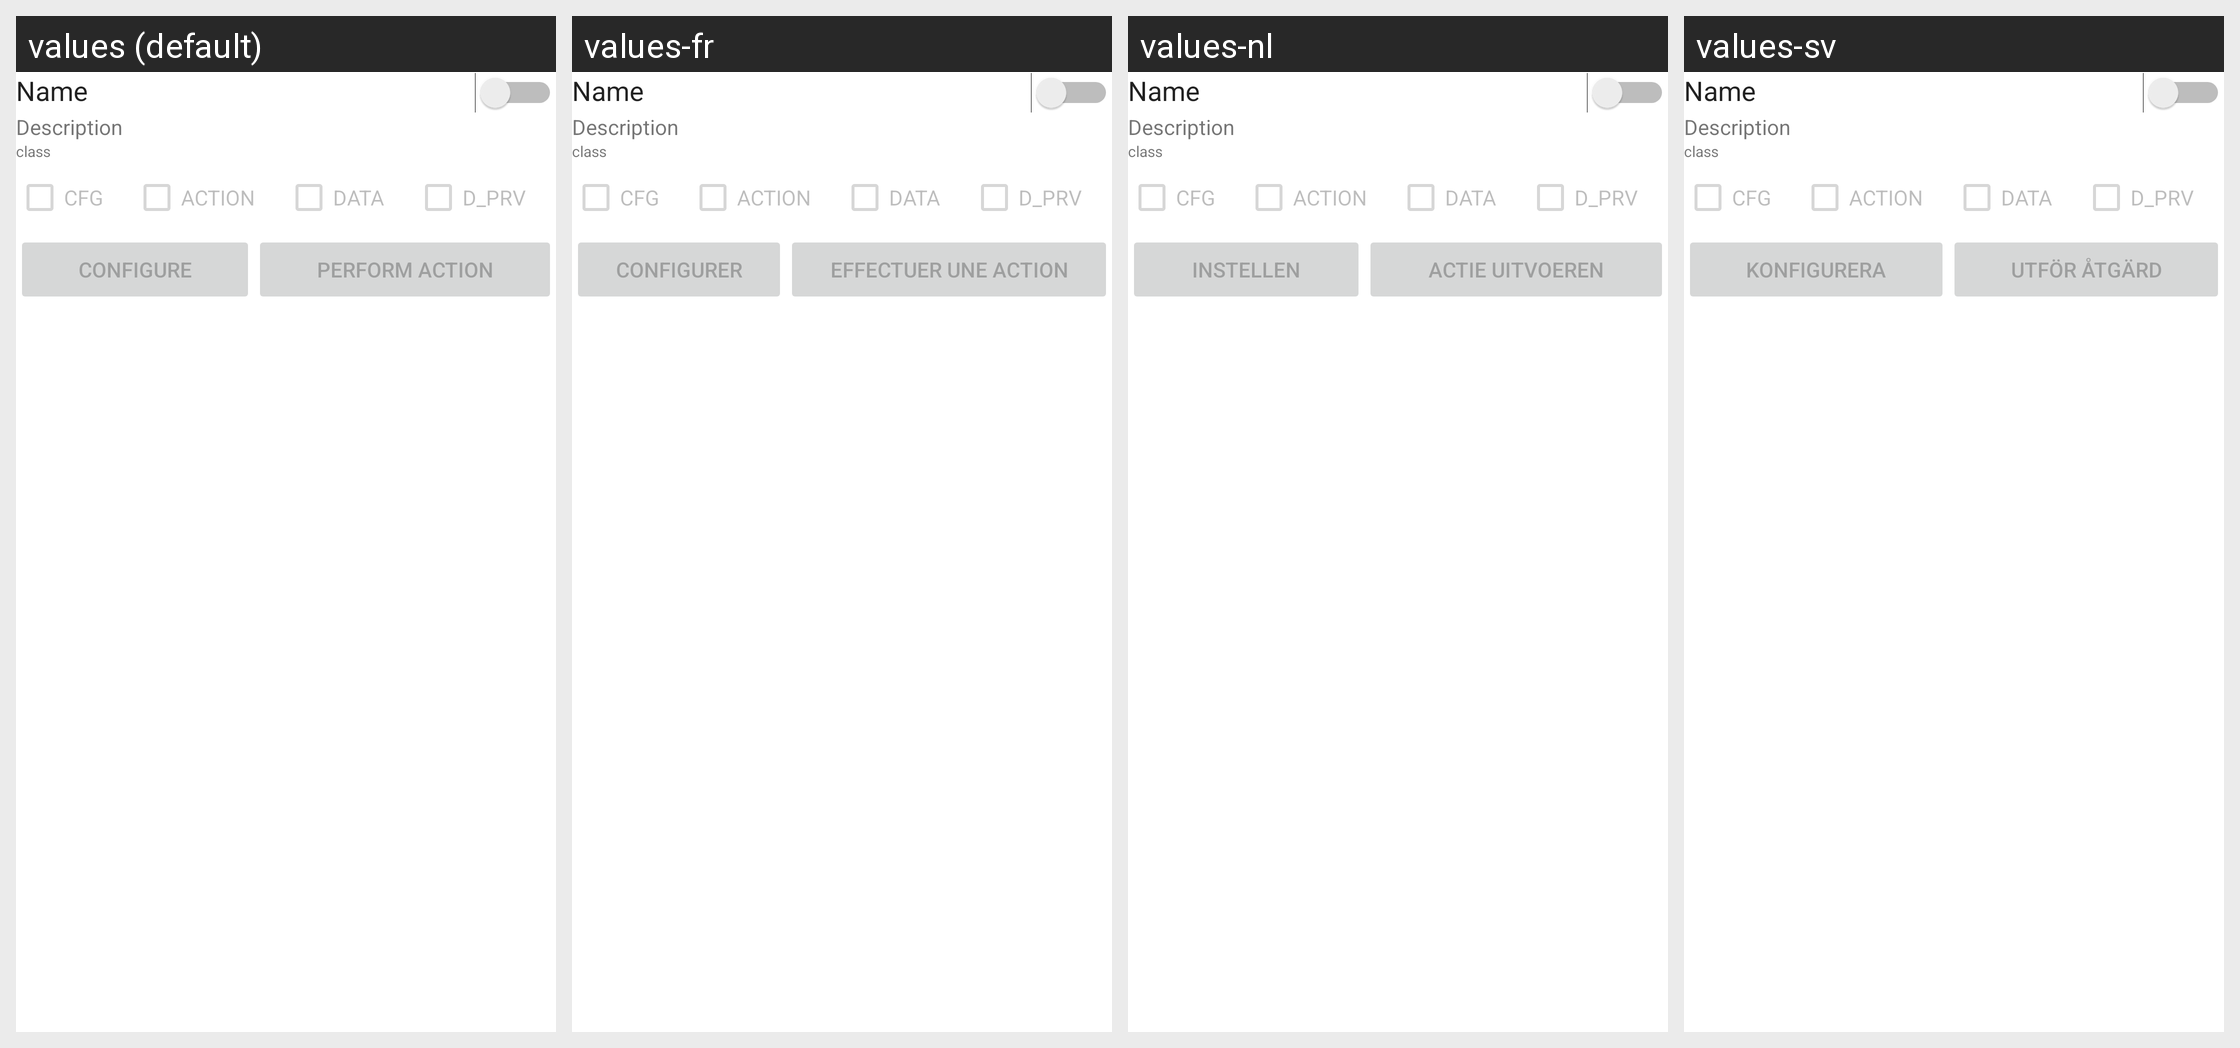

Locale-by-locale string values for the Android screen shown in this grid:
Android screen res/layout/plugininfo.xml rendered under 4 locales, left to right: values (default), values-fr, values-nl, values-sv. Device: Nexus 5 (rendered at 1080×1920; each locale shown at half size, 540×960, under a caption strip naming it); theme Theme.MaterialComponents.DayNight.NoActionBar.
Other locales in the repository, not shown: values-ca, values-cs, values-de, values-es, values-et, values-fa, values-fi, values-hu, values-it, values-iw, values-ko, values-lt, values-pl, values-pt, values-pt-rPT, values-ru, values-sl, values-sq, values-ta, values-uk, values-zh-rCN.
Strings drawn on this screen, with the default value and each locale's value (text and hints the layout hard-codes, and strings that could not be matched under every locale, appear in the picture but are not listed):

configure
  values: Configure
  values-fr: Configurer
  values-nl: Instellen
  values-sv: Konfigurera

perform_action
  values: Perform action
  values-fr: Effectuer une action
  values-nl: Actie uitvoeren
  values-sv: Utför åtgärd
